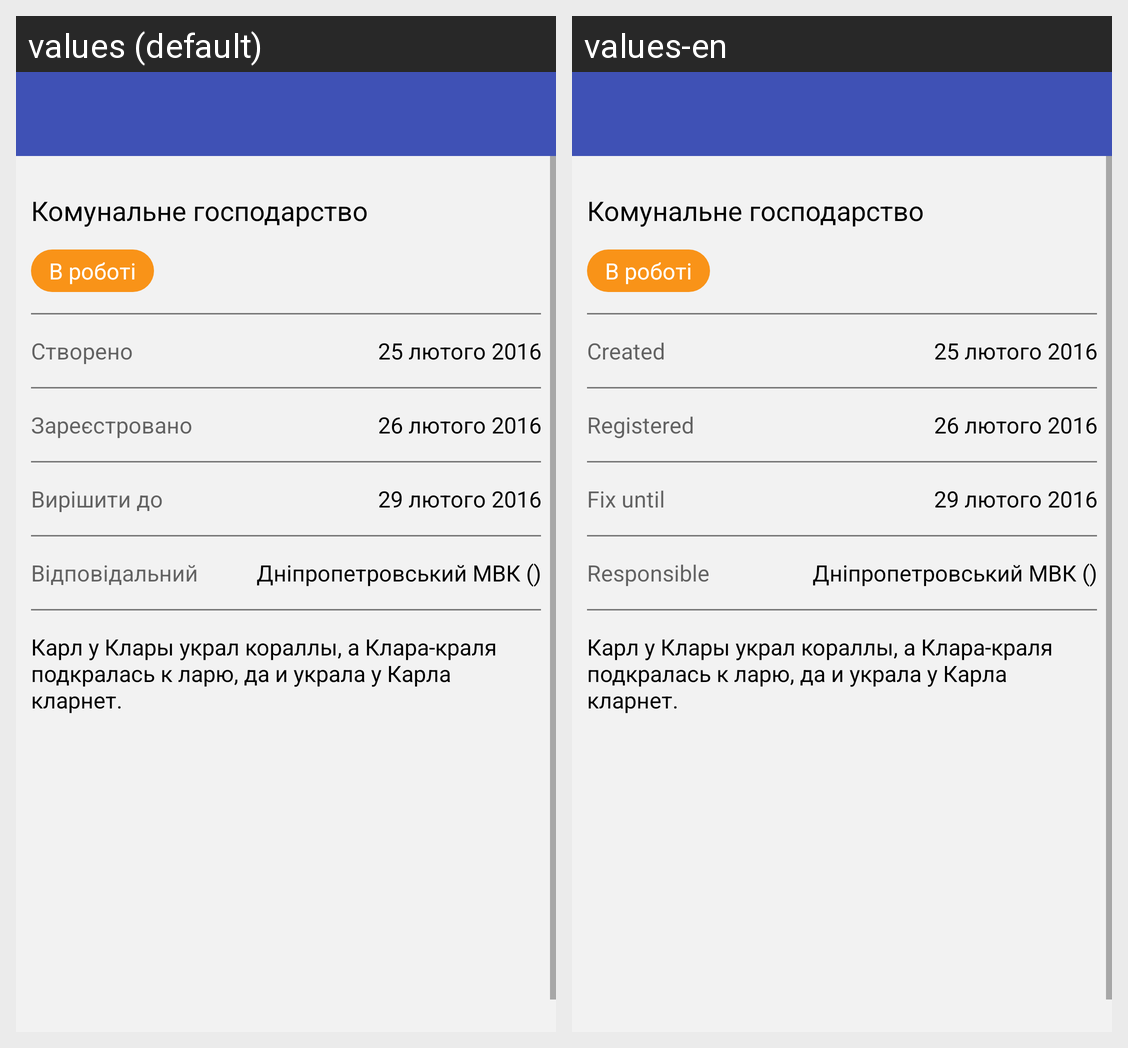

This grid shows one Android layout under two languages. Give, for every string resource on the screen, its name, the default text and each shown locale's text.
Android screen res/layout/activity_main.xml rendered under 2 locales, left to right: values (default), values-en. Device: Nexus 5 (rendered at 1080×1920; each locale shown at half size, 540×960, under a caption strip naming it); theme AppTheme.
Strings drawn on this screen, with the default value and each locale's value (text and hints the layout hard-codes, and strings that could not be matched under every locale, appear in the picture but are not listed):

hint_created
  values: Створено
  values-en: Created

hint_registered
  values: Зареєстровано
  values-en: Registered

hint_resolve
  values: Вирішити до
  values-en: Fix until

hint_responsible
  values: Відповідальний
  values-en: Responsible
